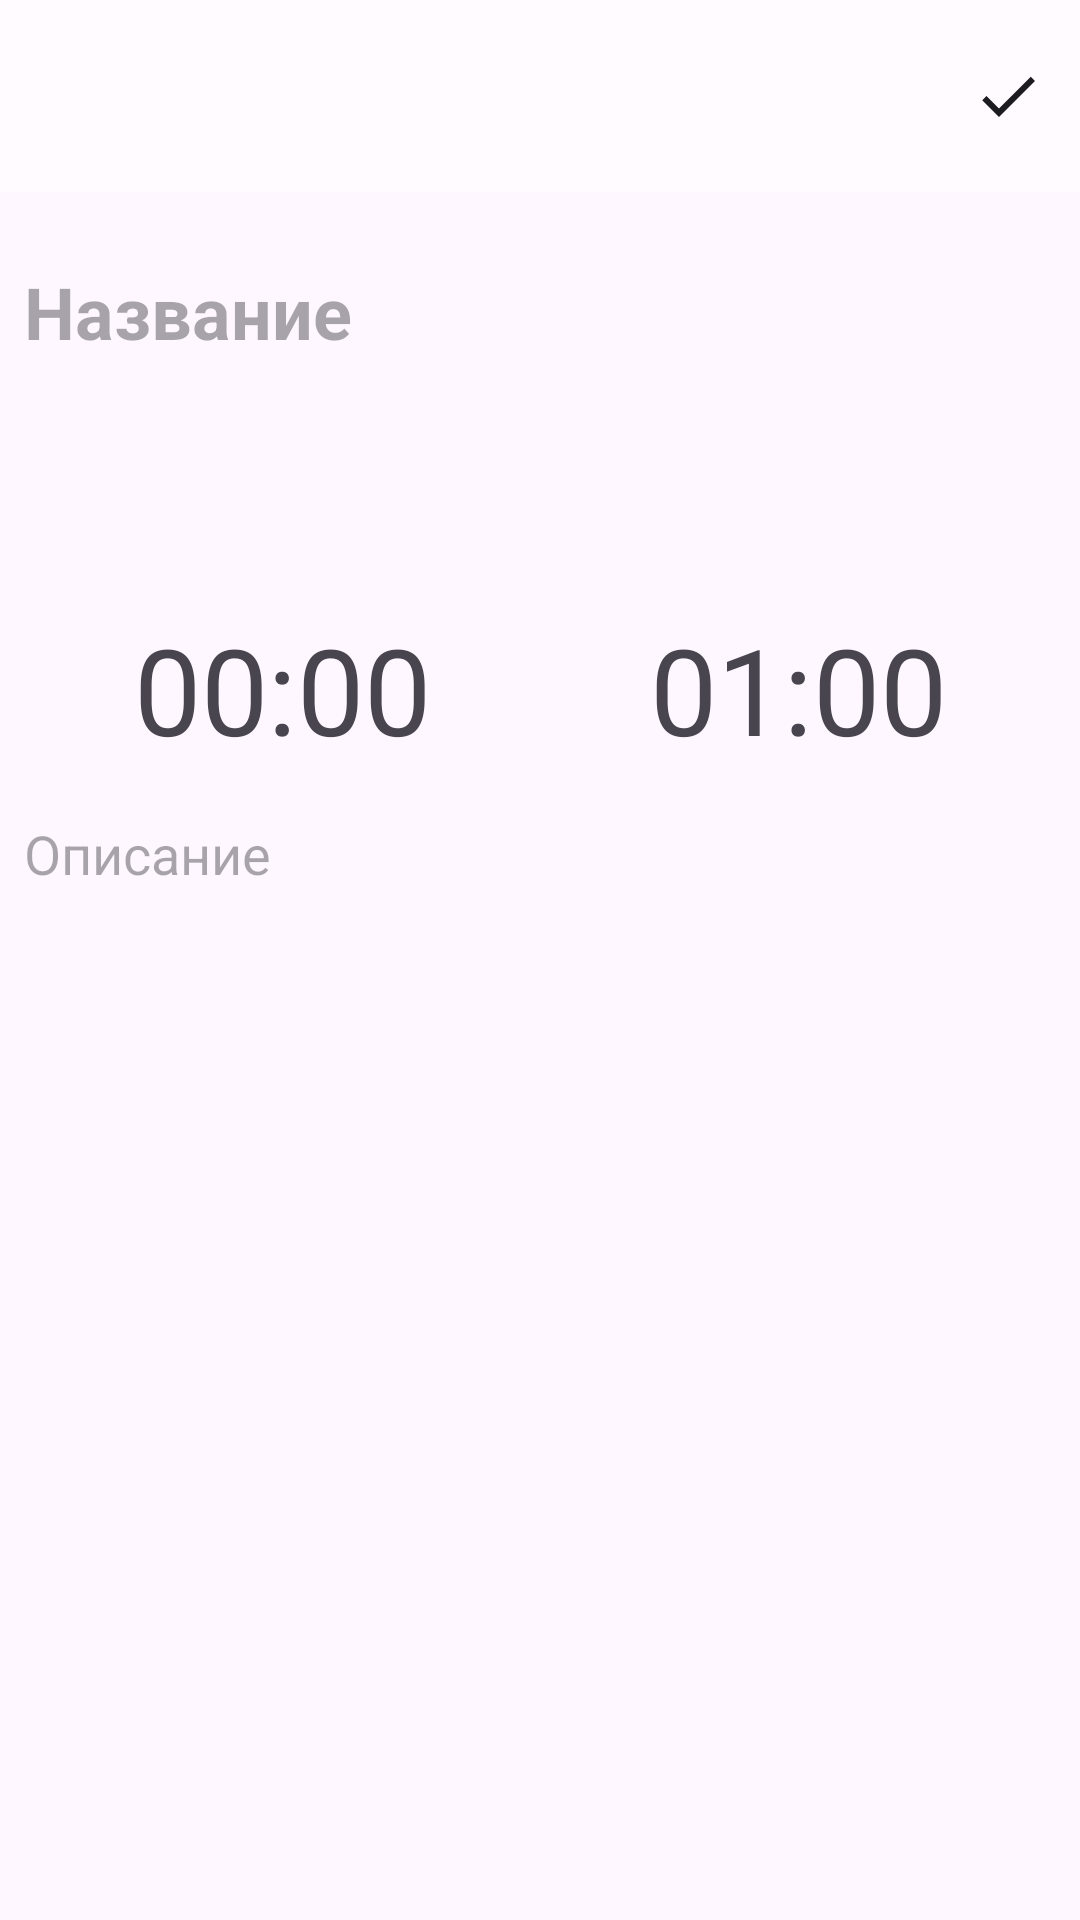

Produce the Android XML layout that renders to this screen, including the resource entries it uses.
<!-- AndroidManifest.xml: application theme Theme.NotesManager -->
<!-- res/layout/activity_current_note.xml -->
<androidx.coordinatorlayout.widget.CoordinatorLayout xmlns:android="http://schemas.android.com/apk/res/android"
    xmlns:tools="http://schemas.android.com/tools"
    xmlns:app="http://schemas.android.com/apk/res-auto"


    android:layout_width="match_parent"
    android:layout_height="match_parent">

    <com.google.android.material.appbar.AppBarLayout
        android:id="@+id/appbar"

        android:layout_width="match_parent"
        android:layout_height="64dp">

        <com.google.android.material.appbar.CollapsingToolbarLayout
            android:layout_width="match_parent"
            android:layout_height="match_parent"
            app:contentScrim="?attr/colorPrimary"
            app:layout_scrollFlags="scroll|enterAlways|enterAlwaysCollapsed"

            app:toolbarId="@+id/toolbar">


            <androidx.appcompat.widget.Toolbar
                android:id="@+id/toolbar"
                android:layout_width="match_parent"
                android:layout_height="?attr/actionBarSize"
                android:background="?attr/colorButton"
                app:menu="@menu/current_note_menu" />
        </com.google.android.material.appbar.CollapsingToolbarLayout>
    </com.google.android.material.appbar.AppBarLayout>

    <androidx.core.widget.NestedScrollView
        android:layout_width="match_parent"
        android:layout_height="wrap_content"


        app:layout_behavior="com.google.android.material.appbar.AppBarLayout$ScrollingViewBehavior">

        <androidx.constraintlayout.widget.ConstraintLayout
            android:layout_width="match_parent"
            android:layout_height="wrap_content"
            tools:context=".presentation.app.activities.CurrentNoteActivity">


            <EditText
                android:id="@+id/edName"
                android:layout_width="0dp"
                android:layout_height="48dp"
                android:layout_marginStart="8dp"
                android:layout_marginTop="16dp"
                android:layout_marginEnd="8dp"
                android:background="@android:color/transparent"
                android:ems="10"
                android:hint="@string/name_hint"
                android:inputType="text|textCapSentences"
                android:textSize="24sp"
                android:textStyle="bold"
                app:layout_constraintEnd_toEndOf="parent"
                app:layout_constraintStart_toStartOf="parent"
                app:layout_constraintTop_toTopOf="parent"
                tools:text="Название"
                tools:ignore="Autofill" />

            <TextView
                android:id="@+id/tvDate"
                android:layout_width="0dp"
                android:layout_height="wrap_content"
                android:layout_marginStart="8dp"
                android:layout_marginTop="16dp"
                android:layout_marginEnd="8dp"
                android:gravity="center"
                android:textSize="32sp"
                tools:text="01.01.1970"
                app:layout_constraintEnd_toEndOf="parent"
                app:layout_constraintStart_toStartOf="parent"
                app:layout_constraintTop_toBottomOf="@+id/edName" />

            <TextView
                android:id="@+id/tvTimeStart"
                android:layout_width="0dp"
                android:layout_height="wrap_content"
                android:layout_marginStart="8dp"
                android:layout_marginTop="16dp"
                android:layout_weight="1"
                android:gravity="center"
                android:text="@string/start_time"
                android:textSize="40sp"
                app:layout_constraintEnd_toStartOf="@+id/textView"
                app:layout_constraintStart_toStartOf="parent"
                app:layout_constraintTop_toBottomOf="@id/tvDate"
                tools:text="10:00" />

            <TextView
                android:id="@+id/tvTimeEnd"
                android:layout_width="0dp"
                android:layout_height="wrap_content"
                android:layout_marginTop="16dp"
                android:layout_marginEnd="8dp"
                android:layout_weight="1"
                android:gravity="center"
                android:text="@string/end_time"
                android:textSize="40sp"
                app:layout_constraintEnd_toEndOf="parent"
                app:layout_constraintStart_toEndOf="@+id/textView"
                app:layout_constraintTop_toBottomOf="@id/tvDate"
                tools:text="12:00" />

            <EditText
                android:id="@+id/edDescription"
                android:layout_width="0dp"
                android:layout_height="match_parent"
                android:layout_marginStart="8dp"
                android:layout_marginTop="16dp"
                android:layout_marginEnd="8dp"
                android:background="@android:color/transparent"
                android:ems="10"
                android:hint="@string/description_hint"
                android:inputType="text|textMultiLine|textCapSentences"
                app:layout_constraintEnd_toEndOf="parent"
                app:layout_constraintStart_toStartOf="parent"
                app:layout_constraintTop_toBottomOf="@+id/tvTimeStart"
                tools:ignore="Autofill,LabelFor"
                tools:text="@string/example" />

            <TextView
                android:id="@+id/textView"
                android:layout_width="wrap_content"
                android:layout_height="wrap_content"
                android:layout_marginTop="16dp"
                app:layout_constraintEnd_toEndOf="parent"
                app:layout_constraintStart_toStartOf="parent"
                app:layout_constraintTop_toBottomOf="@+id/tvDate" />

        </androidx.constraintlayout.widget.ConstraintLayout>

    </androidx.core.widget.NestedScrollView>


</androidx.coordinatorlayout.widget.CoordinatorLayout>
<!-- resources referenced by this layout -->
<resources>
  <string name="description_hint">Описание</string>
  <string name="end_time">01:00</string>
  <string name="example">Ио́сиф Виссарио́нович Ста́лин (настоящая фамилия Джугашви́ли (груз. იოსებ ჯუღაშვილი); 6 [18] декабря 1878 (по официальной версии — 9 [21] декабря 1879), Гори, Тифлисская губерния, Российская империя — 5 марта 1953, Ближняя дача, Волынское, Кунцевский район, Московская область, РСФСР, СССР) — советский политический, государственный, военный и партийный деятель, российский революционер. Фактический руководитель СССР[1][2]. Генеральный секретарь ЦК РКП(б) — ВКП(б) (1922—1934), секретарь ЦК ВКП(б) — КПСС (1934—1953), Маршал Советского Союза (1943)[3], Генералиссимус Советского Союза (1945)[4]. Народный комиссар обороны СССР (1941—1946), председатель Совнаркома СССР и Совета Министров СССР (1941—1953), председатель Государственного комитета обороны СССР (1941—1945).Занимал также должности: с 3 апреля 1922 по 10 февраля 1934 года — генерального секретаря, затем — секретаря ЦК ВКП(б) (с 1952 года — КПСС), с 19 декабря 1930 года, после занятия должности Вячеславом Молотовым председателя Совета народных комиссаров СССР вместо Алексея Рыкова.В 1912 году по предложению В. И. Ленина был включён в ЦК РСДРП. Тогда же Иосиф Джугашвили окончательно избрал себе псевдоним «Сталин». Во время Октябрьской революции, Вторым Всероссийским съездом был избран членом ВЦИК и СНК. В 1922 году на Пленуме ЦК РКП(б) был избран членом Оргбюро и Политбюро ЦК РКП(б), а также Генеральным секретарём ЦК РКП(б) (при нахождении Ленина на должности Председателя СНК СССР). В 1930 году, после ослабления и смерти Ленина, Сталин окончательно вышел победителем из внутрипартийной борьбы, став руководителем государства.Сталин являлся фактическим основателем тоталитарной диктатуры в СССР[5][6][7][8][9]. В 1928—1929 годах был инициатором перехода с курса новой экономической политики (НЭПа) на курс индустриализации, коллективизации и построения плановой экономики[10], активизировал политику культурной революции в СССР[11]. С именем Сталина также связывают голод 1932—1933[⇨] и 1946—1947 годов, депортацию народов, религиозное преследование, раскулачивание и массовые политические репрессии. С 1937 по 1938 год Сталин сыграл ключевую роль в «Большом терроре». Лично участвовал в переговорах с министром иностранных дел нацистской Германии Риббентропом перед подписанием договора о ненападении и в переговорах с представителями Финляндии перед Советско-финляндской войной в 1939 году. Во время Великой Отечественной войны осуществлял непосредственное стратегическое руководство советскими вооружёнными силами. </string>
  <string name="name_hint">Название</string>
  <string name="start_time">00:00</string>
  <style name="Theme.NotesManager" parent="Base.Theme.NotesManager" />
  <color name="background_light_theme">#FFFFFBFF</color>
  <color name="purple">#FF6750A4</color>
  <color name="purple_variant">#7559BD</color>
  <color name="background_night_theme">#FF1C1B1F</color>
  <style name="FabStyle" parent="Widget.Design.FloatingActionButton">
          <item name="shapeAppearanceOverlay">@style/Fab</item>
      </style>
  <style name="Fab" parent="ShapeAppearance.Material3.SmallComponent">
          <item name="cornerSize">50%</item>
          <item name="cornerFamily">rounded</item>
          <item name="android:backgroundTint">@color/purple</item>
      </style>
</resources>
